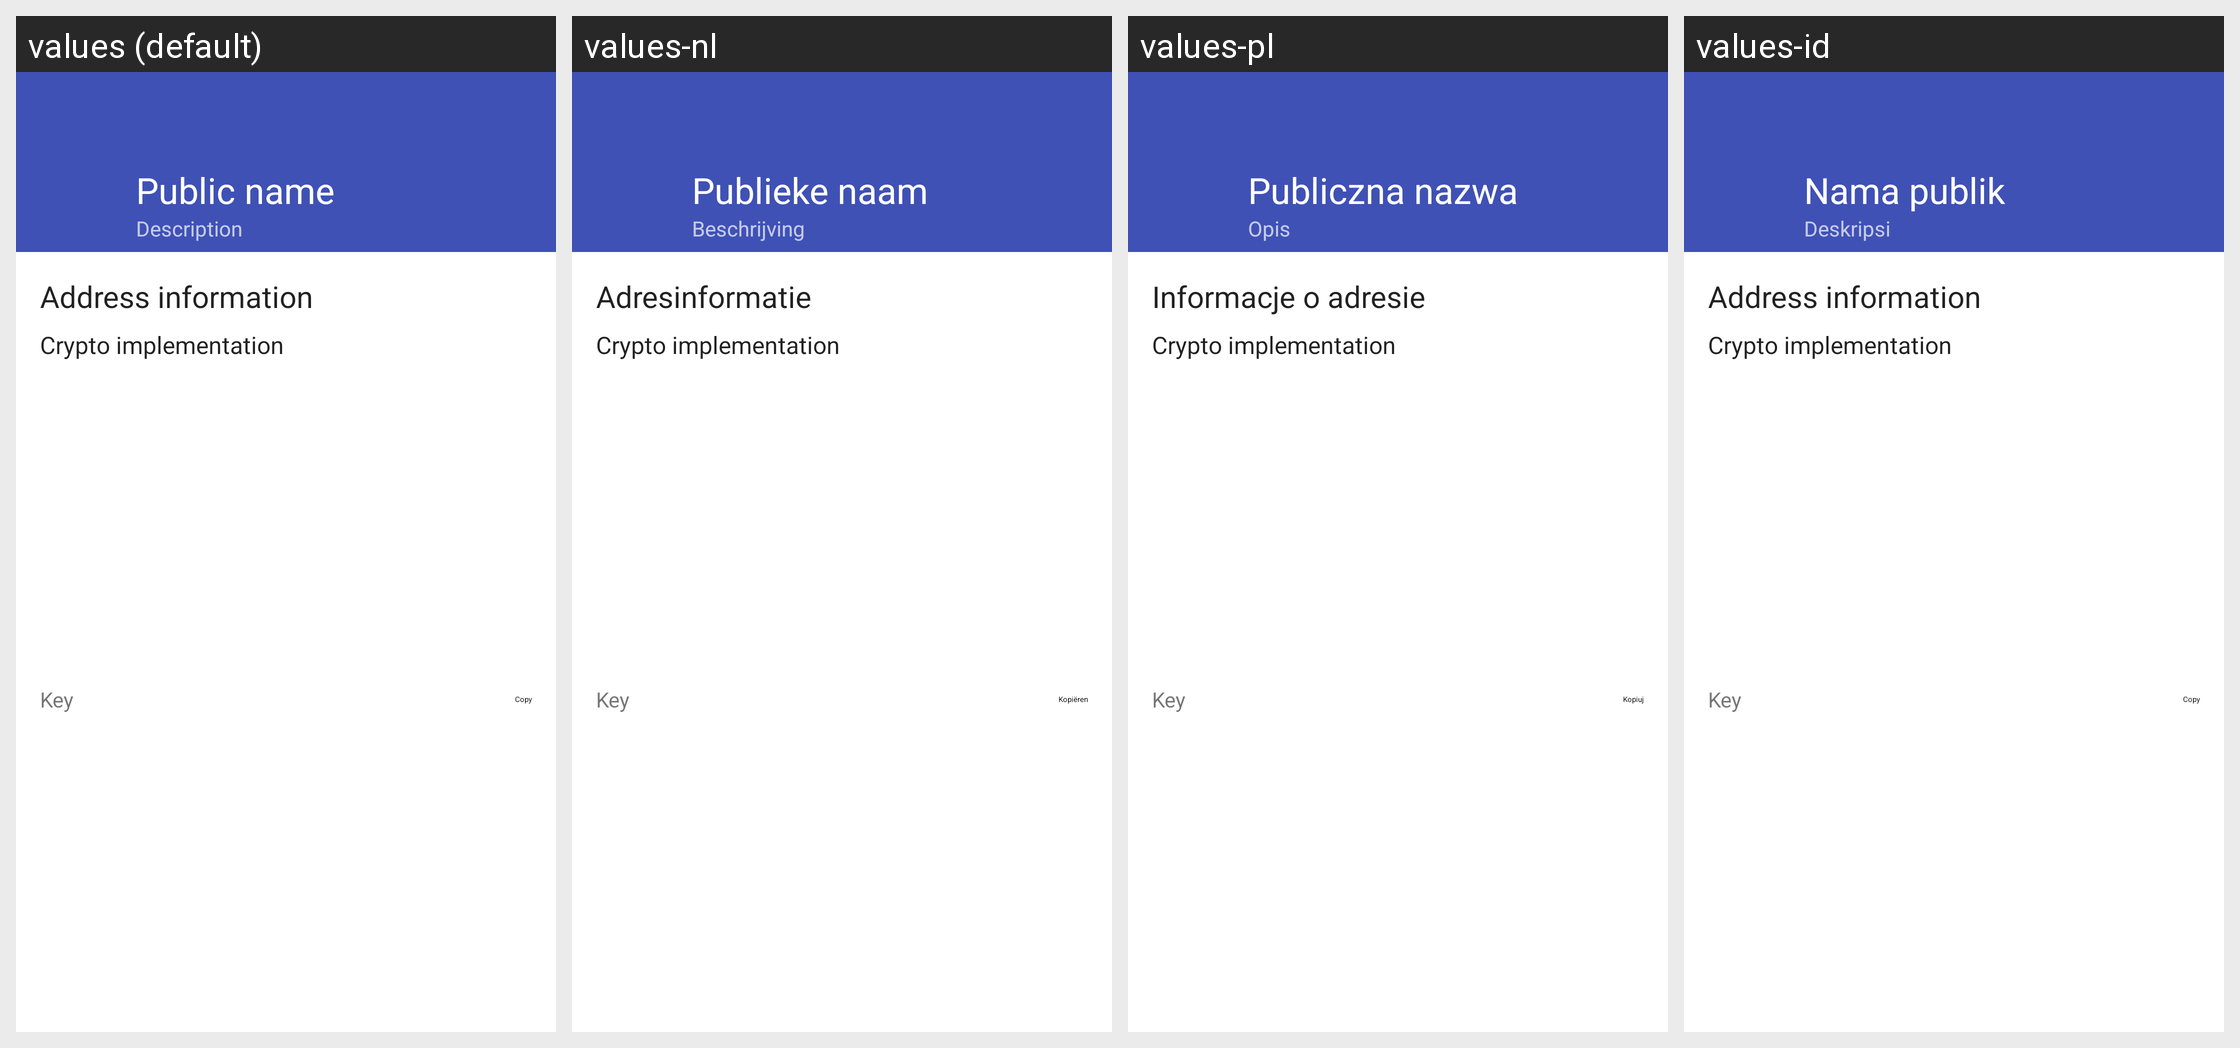

Here is an Android app screen in its default locale and in the app's own translations. Write out the translated-string differences for the strings that appear on this screen.
Android screen res/layout/fragment_view_address.xml rendered under 4 locales, left to right: values (default), values-nl, values-pl, values-id. Device: Nexus 5 (rendered at 1080×1920; each locale shown at half size, 540×960, under a caption strip naming it); theme Theme.Bote.
Other locales in the repository, not shown: values-de, values-es, values-fr, values-in, values-nb, values-pt, values-ro, values-ru, values-sq, values-zh.
Strings drawn on this screen, with the default value and each locale's value (text and hints the layout hard-codes, and strings that could not be matched under every locale, appear in the picture but are not listed):

public_name
  values: Public name
  values-nl: Publieke naam
  values-pl: Publiczna nazwa
  values-id: Nama publik

description
  values: Description
  values-nl: Beschrijving
  values-pl: Opis
  values-id: Deskripsi

address_info
  values: Address information
  values-nl: Adresinformatie
  values-pl: Informacje o adresie
  values-id: Address information  [not translated; the default value is used]

copy
  values: Copy
  values-nl: Kopiëren
  values-pl: Kopiuj
  values-id: Copy  [not translated; the default value is used]
